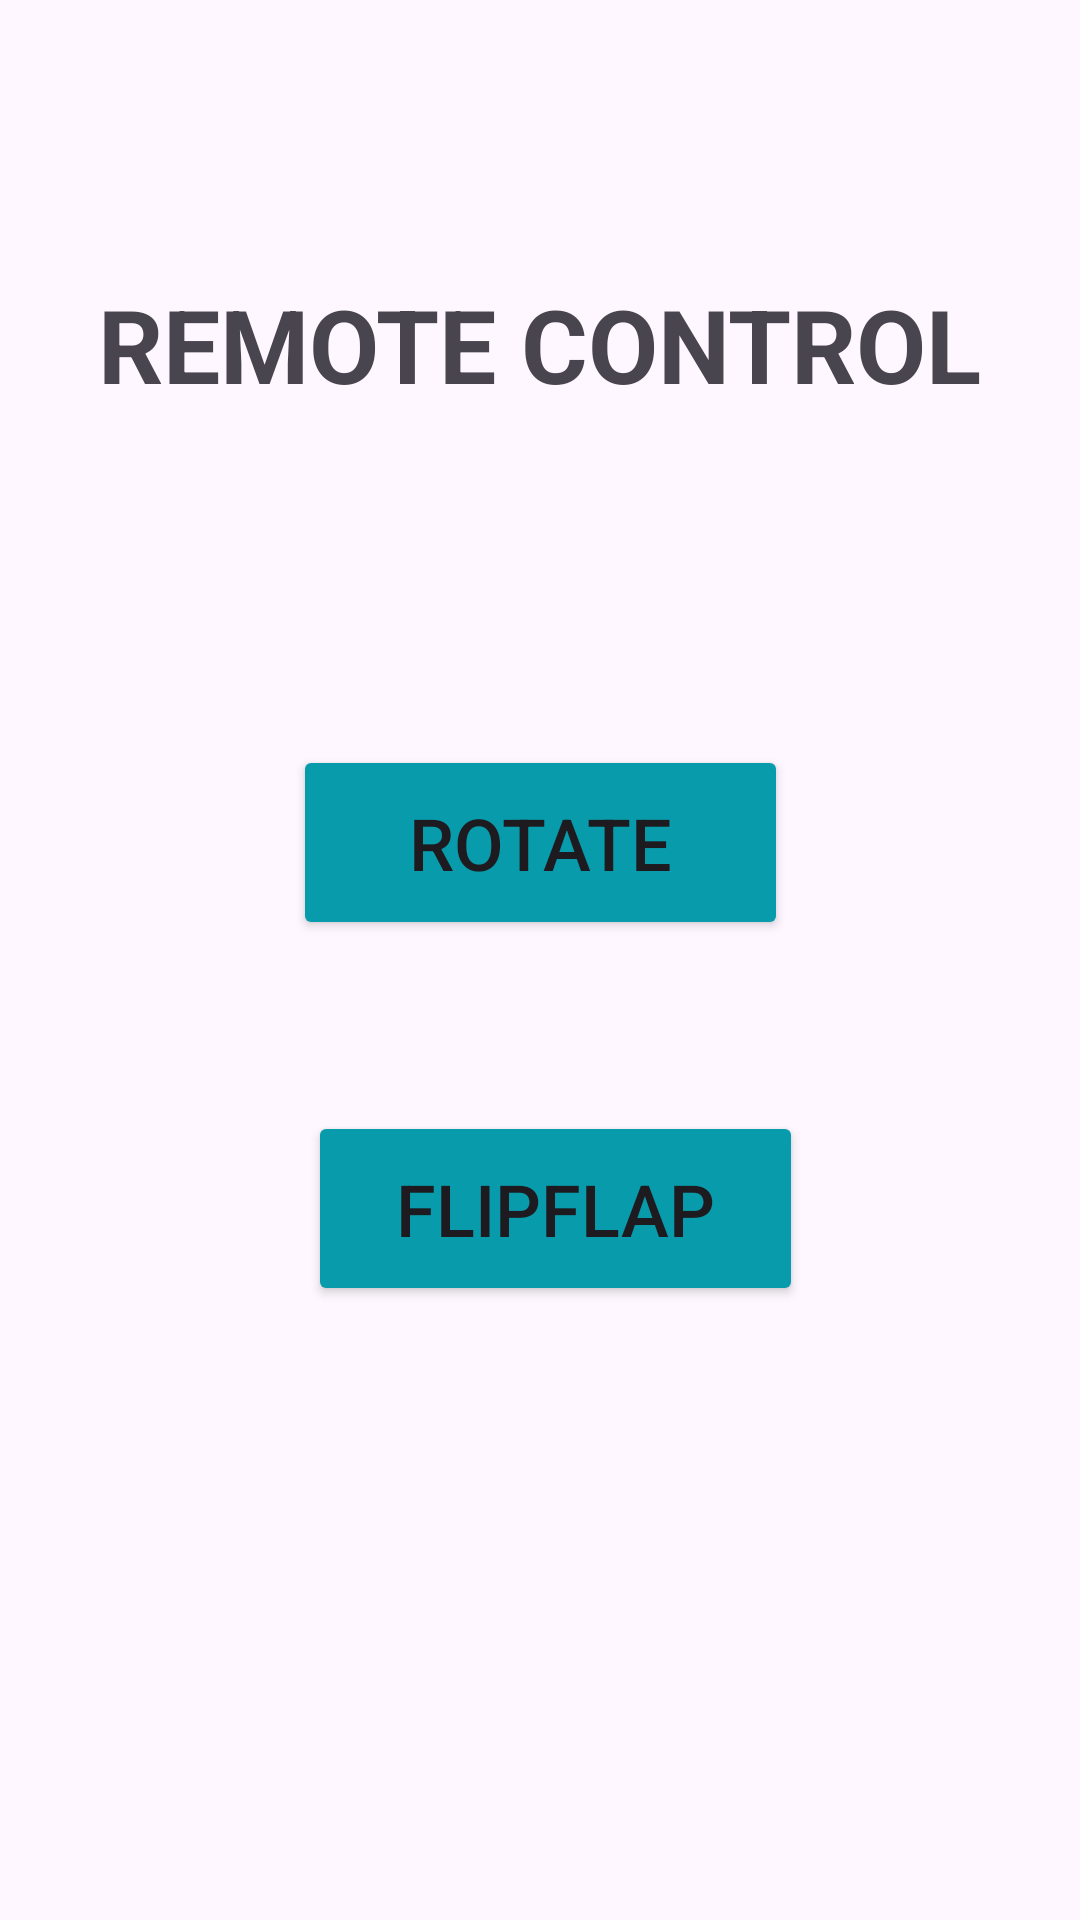

Layout XML and referenced resources for this Android screen:
<!-- AndroidManifest.xml: application theme Theme.PillDispenser -->
<!-- res/layout/activity_remote_control.xml -->
<?xml version="1.0" encoding="utf-8"?>
<androidx.constraintlayout.widget.ConstraintLayout xmlns:android="http://schemas.android.com/apk/res/android"
    xmlns:app="http://schemas.android.com/apk/res-auto"
    xmlns:tools="http://schemas.android.com/tools"
    android:layout_width="match_parent"
    android:layout_height="match_parent">

    <TextView
        android:id="@+id/remoteControl"
        android:layout_width="wrap_content"
        android:layout_height="wrap_content"
        android:layout_marginStart="58dp"
        android:layout_marginTop="92dp"
        android:layout_marginEnd="59dp"
        android:text="REMOTE CONTROL"
        android:textAlignment="center"
        android:textSize="34sp"
        android:textStyle="bold"
        app:layout_constraintEnd_toEndOf="parent"
        app:layout_constraintStart_toStartOf="parent"
        app:layout_constraintTop_toTopOf="parent" />

    <Button
        android:id="@+id/rotate"
        android:layout_width="165dp"
        android:layout_height="65dp"
        android:layout_marginStart="123dp"
        android:layout_marginTop="111dp"
        android:layout_marginEnd="123dp"
        android:backgroundTint="@color/correct_teal"
        android:text="ROTATE"
        android:textSize="24sp"
        app:layout_constraintEnd_toEndOf="parent"
        app:layout_constraintStart_toStartOf="parent"
        app:layout_constraintTop_toBottomOf="@+id/remoteControl" />

    <Button
        android:id="@+id/flipflap"
        android:layout_width="165dp"
        android:layout_height="65dp"
        android:layout_marginStart="128dp"
        android:layout_marginTop="57dp"
        android:layout_marginEnd="118dp"
        android:backgroundTint="@color/correct_teal"
        android:text="FLIPFLAP"
        android:textSize="24sp"
        app:layout_constraintEnd_toEndOf="parent"
        app:layout_constraintStart_toStartOf="parent"
        app:layout_constraintTop_toBottomOf="@+id/rotate" />

    <Button
        android:id="@+id/buzz"
        android:layout_width="165dp"
        android:layout_height="65dp"
        android:layout_marginStart="128dp"
        android:layout_marginTop="56dp"
        android:layout_marginEnd="118dp"
        android:layout_marginBottom="174dp"
        android:backgroundTint="@color/correct_teal"
        android:text="BUZZ"
        android:textSize="24sp"
        app:layout_constraintBottom_toBottomOf="parent"
        app:layout_constraintEnd_toEndOf="parent"
        app:layout_constraintStart_toStartOf="parent"
        app:layout_constraintTop_toBottomOf="@+id/flipflap" />
</androidx.constraintlayout.widget.ConstraintLayout>
<!-- resources referenced by this layout -->
<resources>
  <color name="correct_teal">#089BAB</color>
  <style name="Theme.PillDispenser" parent="Base.Theme.BnB" />
  <style name="Base.Theme.BnB" parent="Theme.Material3.DayNight">
          
  
  
          <item name="colorOnPrimary">@color/white</item>
          <item name="colorSecondary">@color/teal_200</item>
          <item name="colorSecondaryVariant">@color/teal_700</item>
          <item name="colorOnSecondary">@color/black</item>
  
      </style>
  <color name="white">#FFFFFFFF</color>
  <color name="teal_200">#FF03DAC5</color>
  <color name="teal_700">#FF018786</color>
  <color name="black">#FF000000</color>
</resources>
